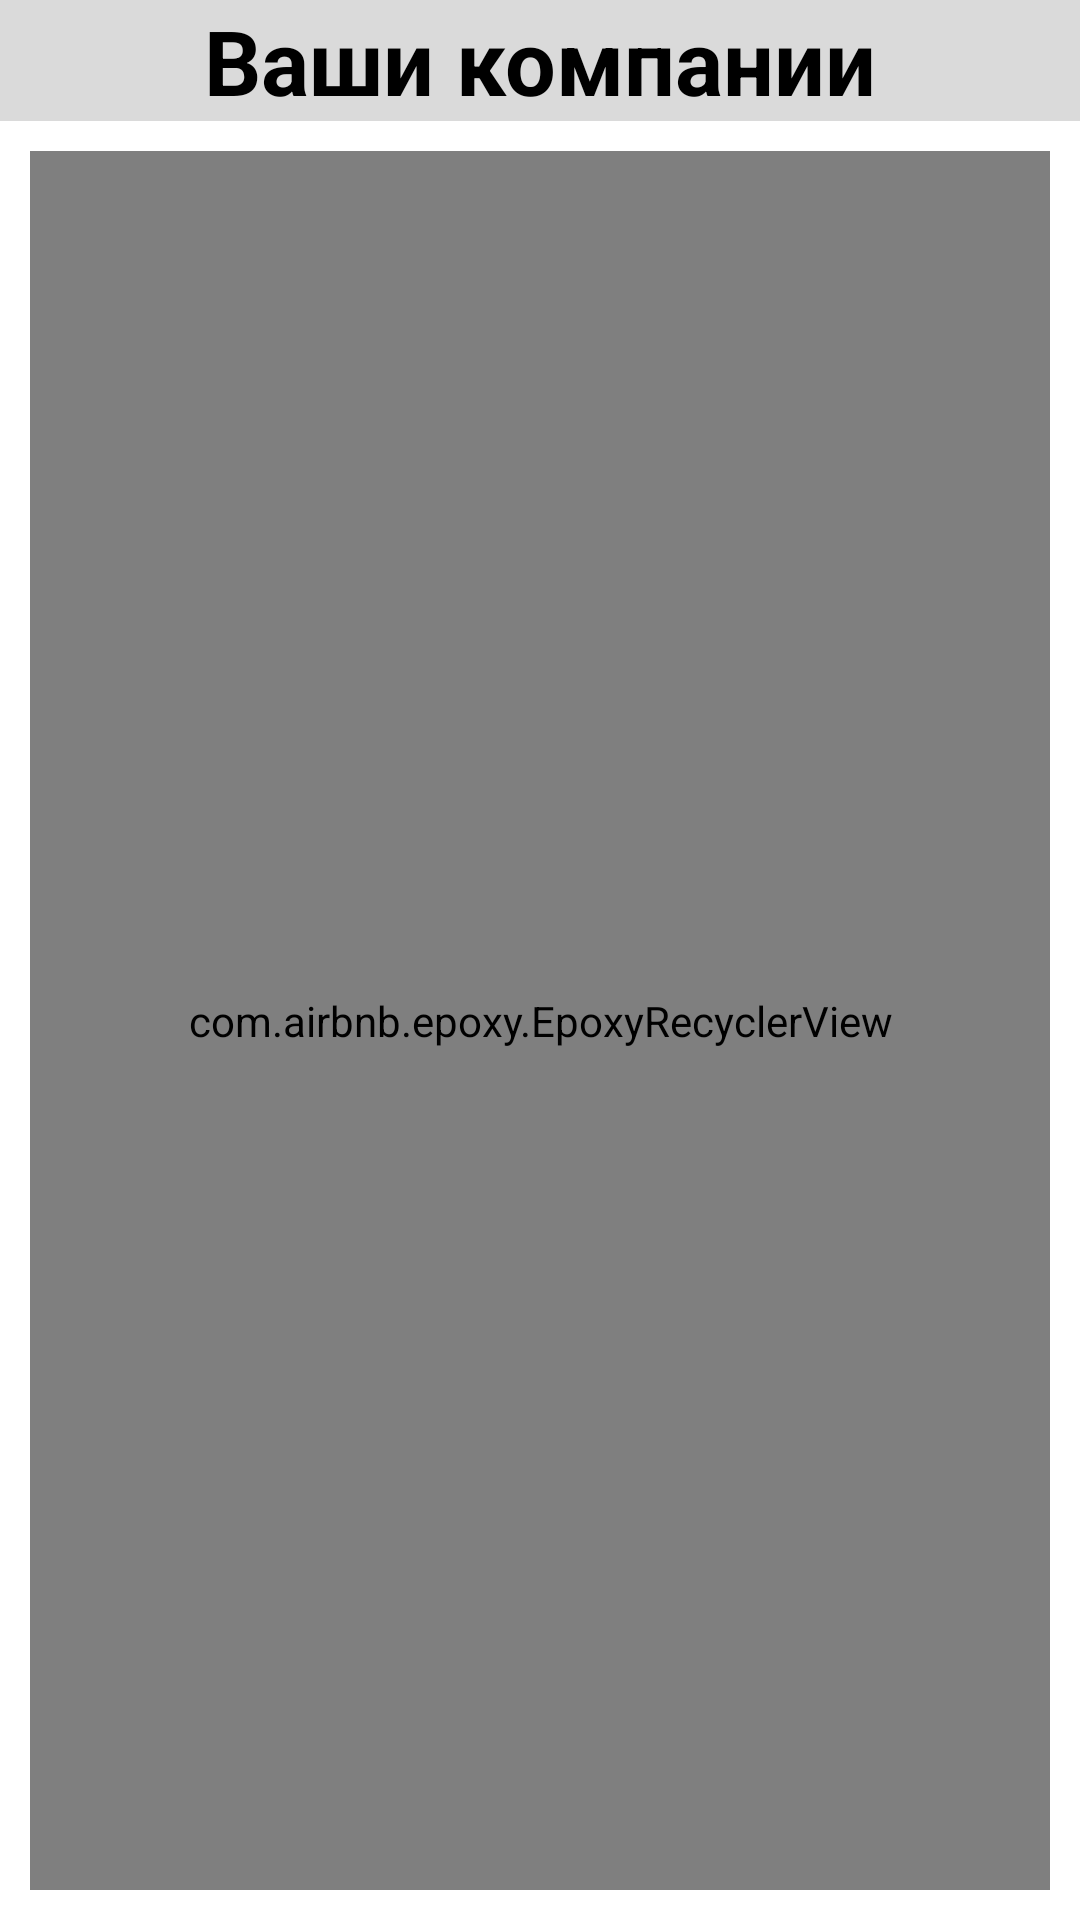

Write the Android layout XML for this screen, with the resource values it uses.
<!-- AndroidManifest.xml: application theme Theme.ProjectsLeader -->
<!-- res/layout/fragment_main.xml -->
<?xml version="1.0" encoding="utf-8"?>
<LinearLayout xmlns:android="http://schemas.android.com/apk/res/android"
    xmlns:tools="http://schemas.android.com/tools"
    android:layout_width="match_parent"
    android:layout_height="match_parent"
    xmlns:app="http://schemas.android.com/apk/res-auto"
    tools:context=".fragments.main.MainFragment"
    android:orientation="vertical">
    <TextView
        android:layout_width="match_parent"
        android:layout_height="wrap_content"
        android:text="Ваши компании"
        android:textAlignment="center"
        android:textColor="@color/black"
        android:textStyle="bold"
        android:textSize="@dimen/big_text_title"
        android:background="@color/grey" />
    <com.airbnb.epoxy.EpoxyRecyclerView
        android:id="@+id/companiesRecycler"
        android:layout_width="match_parent"
        android:layout_height="match_parent"
        app:layoutManager="androidx.recyclerview.widget.LinearLayoutManager"
        android:layout_margin="10dp"/>
</LinearLayout>
<!-- resources referenced by this layout -->
<resources>
  <color name="black">#FF000000</color>
  <color name="grey">#DADADA</color>
  <dimen name="big_text_title">30sp</dimen>
  <style name="Theme.ProjectsLeader" parent="Theme.MaterialComponents.DayNight.NoActionBar">
          
          <item name="colorPrimary">@color/purple_500</item>
          <item name="colorPrimaryVariant">@color/purple_700</item>
          <item name="colorOnPrimary">@color/white</item>
          
          <item name="colorSecondary">@color/teal_200</item>
          <item name="colorSecondaryVariant">@color/teal_700</item>
          <item name="colorOnSecondary">@color/black</item>
          
          <item name="android:statusBarColor" tools:targetApi="l">?attr/colorPrimaryVariant</item>
          
      </style>
  <color name="purple_500">#FF6200EE</color>
  <color name="purple_700">#FF3700B3</color>
  <color name="white">#FFFFFFFF</color>
  <color name="teal_200">#DADADA</color>
  <color name="teal_700">#FF018786</color>
</resources>
